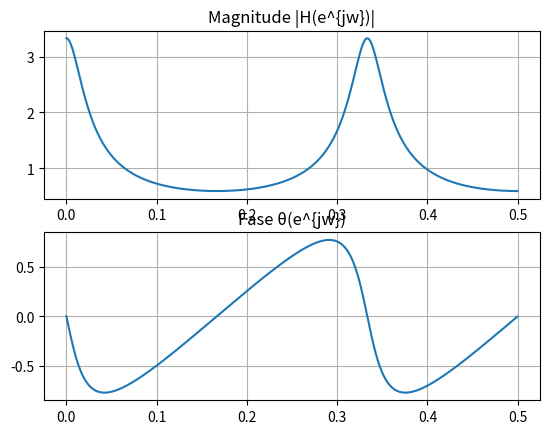

This figure's Python source:
from scipy.signal import freqz
import matplotlib.pyplot as plt
import numpy as np

L = 3
alpha = 0.7
fs = 1000

b = [1]
a = [1] + [0]*(L-1) + [-alpha]

w, H = freqz(b, a, worN=1024, fs=fs)
f = w / 1000

plt.figure()
plt.subplot(2, 1, 1)
plt.plot(f, np.abs(H))
plt.title('Magnitude |H(e^{jw})|')
plt.grid()

plt.subplot(2, 1, 2)
plt.plot(f, np.angle(H))
plt.title('Fase θ(e^{jw})')
plt.grid()
plt.show()